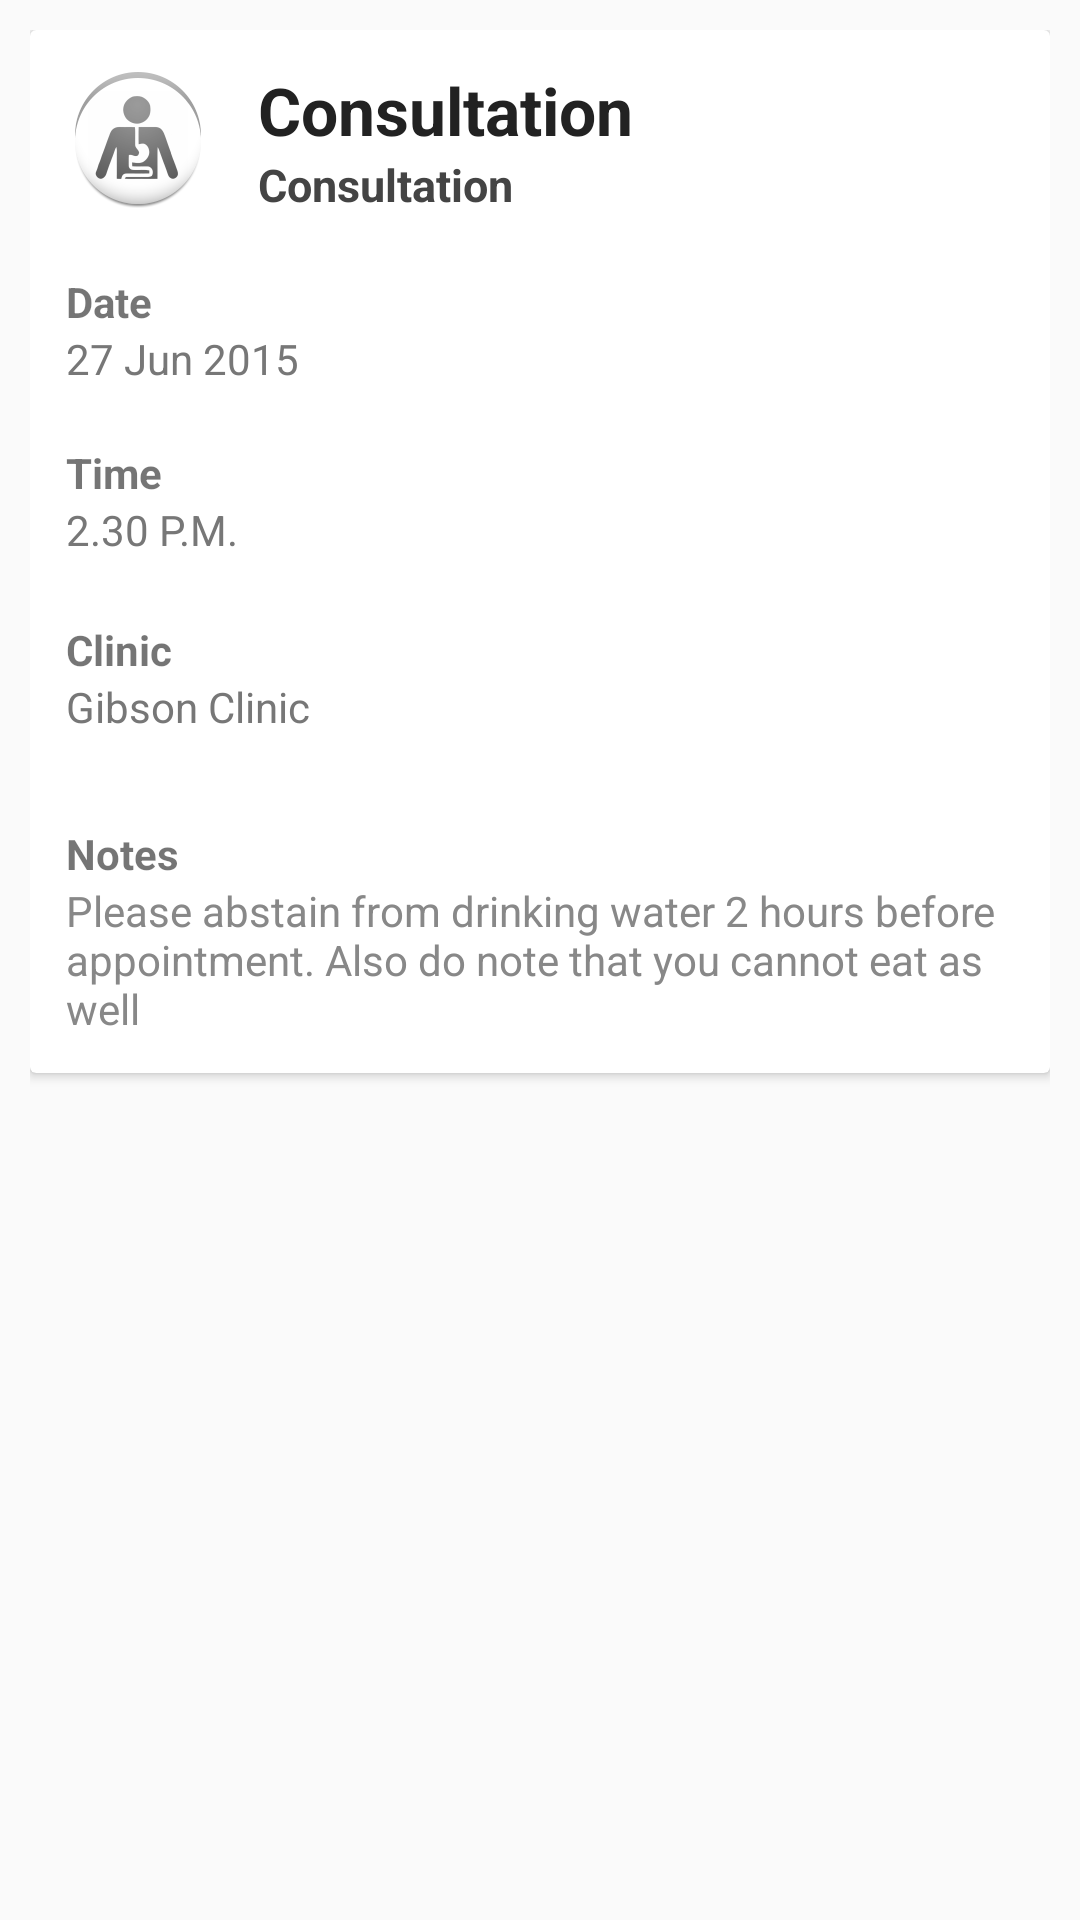

Write the Android layout XML for this screen, with the resource values it uses.
<!-- AndroidManifest.xml: application theme AppTheme -->
<!-- res/layout/fragment_view_appointment_details.xml -->
<FrameLayout xmlns:android="http://schemas.android.com/apk/res/android"
    xmlns:tools="http://schemas.android.com/tools" android:layout_width="match_parent"
    android:layout_height="match_parent"
    android:paddingLeft="10dp"
    android:paddingRight="10dp"
    android:paddingTop="10dp"
    android:paddingBottom="10dp"
    tools:context="com.example.youngyeehomies.hssapp.ViewAppointmentDetailsFragment"
    android:id="@+id/appointment_details_layout">

    <android.support.v7.widget.CardView
        android:layout_width="match_parent"
        android:layout_height="wrap_content"
        android:id="@+id/AppointmentDetailsCardView"
        android:background="#FFFFFF" >



        <RelativeLayout
            android:layout_width="match_parent"
            android:layout_height="wrap_content"
            android:padding="12dp"
            android:id="@+id/AppointmentDetailsLayout">

        <ImageView
            android:layout_width="wrap_content"
            android:layout_height="wrap_content"
            android:id="@+id/appointment_details_cat_icon"
            android:layout_alignParentLeft="true"
            android:layout_alignParentTop="true"
            android:layout_marginRight="16dp"
            android:src="@drawable/gastro_ic" />

        <TextView
            android:layout_width="wrap_content"
            android:layout_height="wrap_content"
            android:id="@+id/appointment_details_cat_name"
            android:textSize="22sp"
            android:textColor="#ff222222"
            android:textStyle="bold"
            android:text="Consultation"
            android:paddingRight="6dp"
            android:layout_alignParentTop="true"
            android:layout_toRightOf="@+id/appointment_details_cat_icon" />

        <TextView
            android:layout_width="wrap_content"
            android:layout_height="wrap_content"
            android:id="@+id/appointment_notes"
            android:textColor="#888888"
            android:text="Please abstain from drinking water 2 hours before appointment. Also do note that you cannot eat as well"
            android:layout_below="@+id/appointment_details_notes_title"
            android:layout_alignParentLeft="true"
            android:layout_alignParentStart="true" />

        <TextView
            android:layout_width="wrap_content"
            android:layout_height="wrap_content"
            android:id="@+id/appointment_details_date"
            android:textColor="#777777"
            android:text="27 Jun 2015"
            android:layout_below="@+id/appointment_details_date_title"
            android:layout_alignLeft="@+id/appointment_details_date_title"
            android:layout_alignStart="@+id/appointment_details_date_title" />

        <TextView
            android:layout_width="wrap_content"
            android:layout_height="wrap_content"
            android:id="@+id/appointment_details_time"
            android:textColor="#777777"
            android:text="2.30 P.M."
            android:layout_below="@+id/appointment_details_time_title"
            android:layout_alignParentLeft="true"
            android:layout_alignParentStart="true" />

        <TextView
            android:layout_width="wrap_content"
            android:layout_height="wrap_content"
            android:text="Notes"
            android:id="@+id/appointment_details_notes_title"
            android:textStyle="bold"
            android:layout_below="@+id/Appointment_details_clinic"
            android:layout_alignLeft="@+id/Appointment_details_clinic"
            android:layout_alignStart="@+id/Appointment_details_clinic"
            android:layout_marginTop="30dp" />

        <TextView
            android:layout_width="wrap_content"
            android:layout_height="wrap_content"
            android:text="Date"
            android:id="@+id/appointment_details_date_title"
            android:layout_below="@+id/appointment_details_cat_icon"
            android:layout_alignParentLeft="true"
            android:layout_alignParentStart="true"
            android:layout_marginTop="21dp"
            android:textStyle="bold"/>

        <TextView
            android:layout_width="wrap_content"
            android:layout_height="wrap_content"
            android:text="Time"
            android:id="@+id/appointment_details_time_title"
            android:layout_below="@+id/appointment_details_date"
            android:layout_alignParentLeft="true"
            android:layout_alignParentStart="true"
            android:layout_marginTop="19dp"
            android:textStyle="bold"/>

        <TextView
            android:layout_width="wrap_content"
            android:layout_height="wrap_content"
            android:text="Clinic"
            android:id="@+id/appointment_details_clinic_title"
            android:layout_below="@+id/appointment_details_time"
            android:layout_alignParentLeft="true"
            android:layout_alignParentStart="true"
            android:layout_marginTop="21dp"
            android:textStyle="bold"/>

        <TextView
            android:layout_width="wrap_content"
            android:layout_height="wrap_content"
            android:id="@+id/Appointment_details_clinic"
            android:textColor="#777777"
            android:text="Gibson Clinic"
            android:layout_below="@+id/appointment_details_clinic_title" />

        <TextView
            android:layout_width="wrap_content"
            android:layout_height="wrap_content"
            android:id="@+id/Appointment_details_subcat"
            android:textSize="15sp"
            android:textColor="#444444"
            android:textStyle="bold"
            android:text="Consultation"
            android:paddingRight="6dp"
            android:layout_below="@+id/appointment_details_cat_name"
            android:layout_alignLeft="@+id/appointment_details_cat_name"
            android:layout_alignStart="@+id/appointment_details_cat_name" />

        </RelativeLayout>
    </android.support.v7.widget.CardView>


</FrameLayout>
<!-- resources referenced by this layout -->
<resources>
  <!-- drawable gastro_ic: png bitmap (drawable-hdpi, 3855 bytes) -->
  <style name="AppTheme" parent="Theme.AppCompat.Light.DarkActionBar">
          <item name="android:windowActionBar">true</item>
          <item name="android:actionBarStyle">@style/HotPinkActionBarTheme</item>
      </style>
  <style name="HotPinkActionBarTheme" parent="Theme.AppCompat.Light.DarkActionBar">
          <item name="android:background">#f03673</item>
      </style>
</resources>
